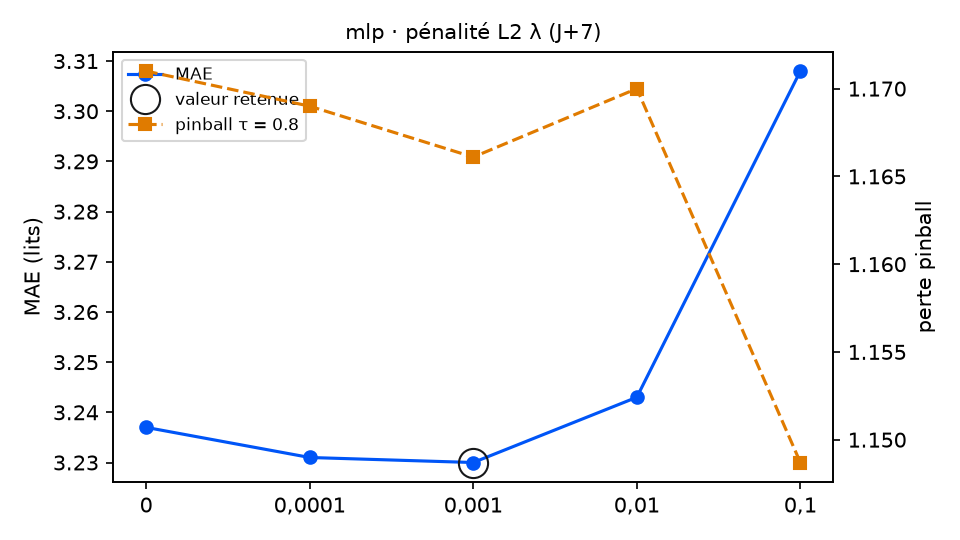

Values plotted in this chart, from the file beside it:
variante; MAE; RMSE; biais; pinball τ=0.8; couverture 90 %; temps (s); DM p (pinball τ=0.8); p Holm; DM p (MAE); vs choix retenu
lambda_ = 0; 3.237; 4.009; -0.295; 1.171; 88.1; 0.7; 0.1732; 0.6928; 0.249; équivalent
lambda_ = 0,0001; 3.231; 4.002; -0.293; 1.169; 88.1; 0.7; 0.3743; 1.0; 0.9856; équivalent
lambda_ = 0,001 (retenu); 3.23; 3.999; -0.289; 1.166; 88.7; 0.7; ; ; ; — choix retenu
lambda_ = 0,01; 3.243; 3.999; -0.3; 1.17; 85.9; 0.8; 0.7935; 1.0; 0.784; équivalent
lambda_ = 0,1; 3.308; 4.046; 0.063; 1.149; 88.7; 1.8; 0.8111; 1.0; 0.5063; équivalent
